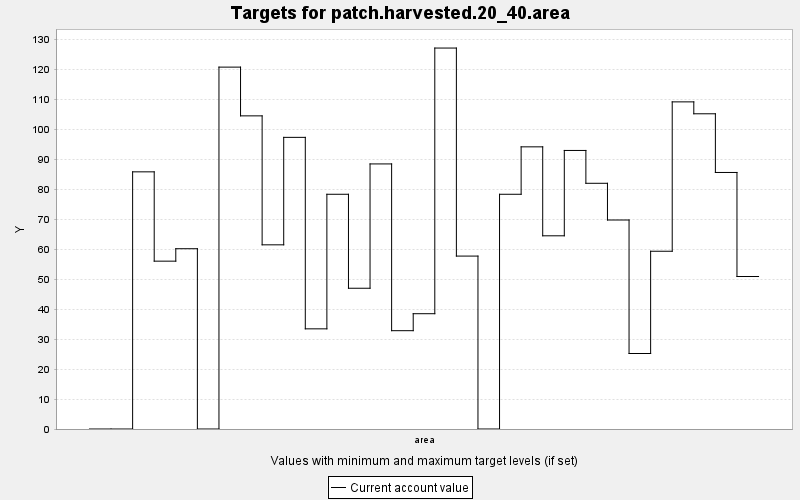

Source data for this figure (header and first rows):
TARGET, PERIOD, YEAR, PERIODWIDTH, MINIMUM, MAXIMUM, MINWEIGHT, MAXWEIGHT, CURRENT, SUMMARY
patch.harvested.20_40.area, 0, 0, 10.0, 0.0, 1.0, 0.001, 0.001, 0.0, 1.0
patch.harvested.20_40.area, 1, 10, 10.0, 0.0, 1.0, 0.001, 0.001, 0.0, 1.0
patch.harvested.20_40.area, 2, 20, 10.0, 0.0, 1.0, 0.001, 0.001, 85.73, 1.0
patch.harvested.20_40.area, 3, 30, 10.0, 0.0, 1.0, 0.001, 0.001, 55.96, 1.0
patch.harvested.20_40.area, 4, 40, 10.0, 0.0, 1.0, 0.001, 0.001, 60.1, 1.0
patch.harvested.20_40.area, 5, 50, 10.0, 0.0, 1.0, 0.001, 0.001, 0.0, 1.0
patch.harvested.20_40.area, 6, 60, 10.0, 0.0, 1.0, 0.001, 0.001, 120.6, 1.0
patch.harvested.20_40.area, 7, 70, 10.0, 0.0, 1.0, 0.001, 0.001, 104.4, 1.0
patch.harvested.20_40.area, 8, 80, 10.0, 0.0, 1.0, 0.001, 0.001, 61.4, 1.0
patch.harvested.20_40.area, 9, 90, 10.0, 0.0, 1.0, 0.001, 0.001, 97.22, 1.0
patch.harvested.20_40.area, 10, 100, 10.0, 0.0, 1.0, 0.001, 0.001, 33.39, 1.0
patch.harvested.20_40.area, 11, 110, 10.0, 0.0, 1.0, 0.001, 0.001, 78.25, 1.0
patch.harvested.20_40.area, 12, 120, 10.0, 0.0, 1.0, 0.001, 0.001, 46.92, 1.0
patch.harvested.20_40.area, 13, 130, 10.0, 0.0, 1.0, 0.001, 0.001, 88.37, 1.0
patch.harvested.20_40.area, 14, 140, 10.0, 0.0, 1.0, 0.001, 0.001, 32.78, 1.0
patch.harvested.20_40.area, 15, 150, 10.0, 0.0, 1.0, 0.001, 0.001, 38.44, 1.0
patch.harvested.20_40.area, 16, 160, 10.0, 0.0, 1.0, 0.001, 0.001, 127, 1.0
patch.harvested.20_40.area, 17, 170, 10.0, 0.0, 1.0, 0.001, 0.001, 57.65, 1.0
patch.harvested.20_40.area, 18, 180, 10.0, 0.0, 1.0, 0.001, 0.001, 0.0, 1.0
patch.harvested.20_40.area, 19, 190, 10.0, 0.0, 1.0, 0.001, 0.001, 78.25, 1.0
patch.harvested.20_40.area, 20, 200, 10.0, 0.0, 1.0, 0.001, 0.001, 94.06, 1.0
patch.harvested.20_40.area, 21, 210, 10.0, 0.0, 1.0, 0.001, 0.001, 64.41, 1.0
patch.harvested.20_40.area, 22, 220, 10.0, 0.0, 1.0, 0.001, 0.001, 92.86, 1.0
patch.harvested.20_40.area, 23, 230, 10.0, 0.0, 1.0, 0.001, 0.001, 81.91, 1.0
patch.harvested.20_40.area, 24, 240, 10.0, 0.0, 1.0, 0.001, 0.001, 69.68, 1.0
patch.harvested.20_40.area, 25, 250, 10.0, 0.0, 1.0, 0.001, 0.001, 25.17, 1.0
patch.harvested.20_40.area, 26, 260, 10.0, 0.0, 1.0, 0.001, 0.001, 59.26, 1.0
patch.harvested.20_40.area, 27, 270, 10.0, 0.0, 1.0, 0.001, 0.001, 109.1, 1.0
patch.harvested.20_40.area, 28, 280, 10.0, 0.0, 1.0, 0.001, 0.001, 105.1, 1.0
patch.harvested.20_40.area, 29, 290, 10.0, 0.0, 1.0, 0.001, 0.001, 85.52, 1.0
patch.harvested.20_40.area, 30, 300, 10.0, 0.0, 1.0, 0.001, 0.001, 50.84, 1.0
